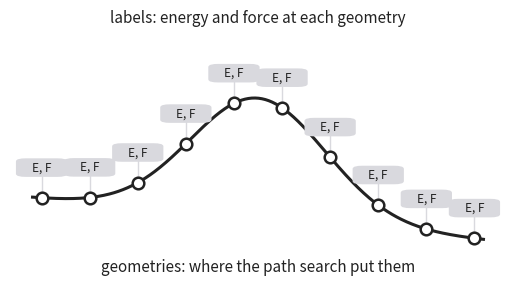

Recreate this plot in Python. (Note: this script raises an exception after producing the figure.)
"""Three small drawings for the introduction of the defence talk.

pic_dataset.png : a reaction path, ten geometries, a label (E, F) at each.
pic_rq1.png     : the same, a few labels swapped for better ones.
pic_rq2.png     : the same, all labels from another surface whose transition
                  state sits elsewhere; the geometries are not moved.

Run from the repo root:  python docs/defence/draw_dataset_pics.py
"""
import numpy as np
import matplotlib
matplotlib.use("Agg")
import matplotlib.pyplot as plt
from matplotlib.patches import FancyBboxPatch

OUT = "docs/defence/pics/"
INK, GREY, TAG, NEW, NAVY = "#222222", "#9a9a9a", "#d9d9de", "#e0731f", "#030f4f"


def profile(x):
    # reactant at 0, transition state at 0.5, product at 1 (lower)
    return 1.0 * np.exp(-((x - 0.5) ** 2) / 0.045) - 0.35 * x


def unrestricted(x):
    # lies below the restricted profile around the barrier, maximum shifted
    return profile(x) - 0.75 * np.exp(-((x - 0.60) ** 2) / 0.035)


def base(ax, show_curve=True):
    x = np.linspace(0, 1, 400)
    if show_curve:
        ax.plot(x, profile(x), color=INK, lw=2.2, zorder=2)
    xs = np.linspace(0.02, 0.98, 10)
    ax.scatter(xs, profile(xs), s=70, color="white", edgecolor=INK, lw=1.8, zorder=4)
    ax.set_xlim(-0.05, 1.05)
    ax.set_ylim(-0.75, 1.55)
    ax.axis("off")
    return xs


def tag(ax, x, y, color, text="E, F", dy=0.25, fc=None):
    ax.add_patch(FancyBboxPatch((x - 0.045, y + dy - 0.06), 0.09, 0.12,
                                boxstyle="round,pad=0.01,rounding_size=0.02",
                                fc=fc or color, ec=color, lw=1.2, zorder=5))
    ax.text(x, y + dy, text, ha="center", va="center", fontsize=8.5,
            color="white" if fc is None and color != TAG else INK, zorder=6)
    ax.plot([x, x], [y + 0.04, y + dy - 0.07], color=color, lw=1, zorder=3)


def finish(fig, name):
    fig.savefig(OUT + name, dpi=220, bbox_inches="tight", transparent=True)
    plt.close(fig)
    print("written", OUT + name)


# 1. dataset = geometries + labels
fig, ax = plt.subplots(figsize=(6.4, 3.6))
xs = base(ax)
for x in xs:
    tag(ax, x, profile(x), TAG)
ax.text(0.5, -0.62, "geometries: where the path search put them",
        ha="center", fontsize=11, color=INK)
ax.text(0.5, 1.45, "labels: energy and force at each geometry",
        ha="center", fontsize=11, color=INK)
finish(fig, "pic_dataset.png")

# 2. RQ1: a few labels swapped for better ones
fig, ax = plt.subplots(figsize=(6.4, 3.6))
xs = base(ax)
better = {3, 4, 6}
for i, x in enumerate(xs):
    if i in better:
        tag(ax, x, profile(x), NEW)
    else:
        tag(ax, x, profile(x), TAG)
ax.text(0.5, 1.45, "a few labels recomputed at a better level",
        ha="center", fontsize=11, color=NEW)
ax.text(0.5, -0.62, "geometries unchanged", ha="center", fontsize=11, color=INK)
finish(fig, "pic_rq1.png")

# 3. RQ2: all labels from another surface, geometries not moved
fig, ax = plt.subplots(figsize=(6.4, 3.6))
x = np.linspace(0, 1, 400)
xs = base(ax, show_curve=False)
ax.plot(x, profile(x), color=GREY, lw=1.6, ls="--", zorder=1)
ax.plot(x, unrestricted(x), color=NEW, lw=2.2, zorder=2)
for xi in xs:
    tag(ax, xi, profile(xi), NEW)
xm = x[np.argmax(unrestricted(x))]
ax.scatter([xm], [unrestricted(xm)], marker="*", s=180, color=NEW, zorder=6)
ax.annotate("transition state of\nthe new surface", (xm, unrestricted(xm)),
            xytext=(0.18, 1.1), fontsize=10, color=NEW, ha="center",
            arrowprops=dict(arrowstyle="-", color=NEW, lw=1))
ax.text(0.5, 1.45, "all labels from another surface",
        ha="center", fontsize=11, color=NEW)
ax.text(0.5, -0.62, "geometries unchanged, placed by the old surface",
        ha="center", fontsize=11, color=INK)
finish(fig, "pic_rq2.png")


# 4. relabelling: same geometries, labels swapped, one single point each
from matplotlib.patches import FancyArrowPatch
fig, axes = plt.subplots(1, 2, figsize=(12, 3.8), gridspec_kw={"wspace": 0.55})
for ax, color, head, sub in [
        (axes[0], TAG, "Transition1x", "geometries from the path search,\nlabels at " + chr(969) + "B97X/6-31G(d)"),
        (axes[1], NEW, "relabelled", "same geometries,\nlabels at " + chr(969) + "B97M-V/def2-TZVP")]:
    xs = base(ax)
    for x in xs:
        tag(ax, x, profile(x), color)
    ax.text(0.5, 1.45, head, ha="center", fontsize=13, color=INK, fontweight="bold")
    ax.text(0.5, -0.68, sub, ha="center", va="top", fontsize=10.5, color=INK, linespacing=1.4)
    ax.set_ylim(-1.15, 1.6)
# arrow between the panels, in figure coordinates
arr = FancyArrowPatch((0.435, 0.52), (0.565, 0.52), transform=fig.transFigure,
                      arrowstyle="-|>", mutation_scale=28, lw=3, color=NEW)
fig.patches.append(arr)
fig.text(0.5, 0.60, "one single point\nper geometry", ha="center", va="bottom",
         fontsize=10.5, color=NEW, linespacing=1.3)
fig.text(0.5, 0.45, "no new" + chr(10) + "path search", ha="center", va="top", fontsize=10.5, color="#9a9a9a", linespacing=1.3)
finish(fig, "pic_relabelling.png")


# 5. relabelling seen in configuration space: contour map of the surface,
#    the NEB path as points; right panel the other level, same points
def pes(x, y, level="cheap"):
    e = (-np.exp(-((x - 1.0) ** 2 + (y - 0.9) ** 2) / 0.55)
         - np.exp(-((x + 1.0) ** 2 + (y + 0.9) ** 2) / 0.55)
         + 0.05 * (x ** 2 + y ** 2))
    if level == "expensive":
        e = e + 0.10 * np.exp(-((x - 0.3) ** 2 + (y + 0.4) ** 2) / 0.4) - 0.04 * x
    return e


def path_points(n=10):
    t = np.linspace(-1.05, 1.05, n)
    return t, 0.85 * t + 0.25 * np.sin(np.pi * t)


fig, axes = plt.subplots(1, 2, figsize=(12, 4.6), gridspec_kw={"wspace": 0.45})
xx, yy = np.meshgrid(np.linspace(-2.1, 2.1, 300), np.linspace(-2.1, 2.1, 300))
for ax, level, color, head, sub in [
        (axes[0], "cheap", "#b8b8bd", "Transition1x", "path relaxed and labelled at " + chr(969) + "B97X/6-31G(d)"),
        (axes[1], "expensive", NEW, "relabelled", "same geometries, labels at " + chr(969) + "B97M-V/def2-TZVP")]:
    zz = pes(xx, yy, level)
    ax.contour(xx, yy, zz, levels=np.linspace(-0.95, 0.35, 14), colors=GREY if level == "cheap" else NEW,
               linewidths=0.8, alpha=0.55, linestyles="solid")
    px, py = path_points()
    ax.plot(px, py, color=INK, lw=1.4, zorder=3)
    ax.scatter(px, py, s=80, color=color, edgecolor=INK, lw=1.4, zorder=4)
    # one example label
    k = 3
    ax.annotate("E, F", (px[k], py[k]), xytext=(px[k] + 0.75, py[k] - 0.35), fontsize=9.5,
                color=INK if level == "cheap" else NEW, ha="left", va="center",
                bbox=dict(boxstyle="round,pad=0.25", fc="white", ec=color, lw=1.2),
                arrowprops=dict(arrowstyle="-", color=color, lw=1.2), zorder=6)
    ax.text(-1.0, -1.55, "reactant", fontsize=10, color=INK, ha="center")
    ax.text(1.0, 1.45, "product", fontsize=10, color=INK, ha="center")
    ax.text(px[5] - 0.28, py[5] + 0.22, chr(8225), fontsize=13, color=INK, ha="center", va="center")
    ax.set_xlim(-2.1, 2.1); ax.set_ylim(-2.1, 2.1); ax.set_aspect("equal")
    ax.set_xticks([]); ax.set_yticks([])
    for sp in ax.spines.values():
        sp.set_color("#bbbbbb")
    ax.set_xlabel("configuration space", fontsize=10, color=GREY)
    ax.set_title(head, fontsize=13, fontweight="bold", color=INK)
    ax.text(0.5, -0.14, sub, transform=ax.transAxes, ha="center", va="top", fontsize=10.5, color=INK)
arr = FancyArrowPatch((0.455, 0.52), (0.545, 0.52), transform=fig.transFigure,
                      arrowstyle="-|>", mutation_scale=28, lw=3, color=NEW)
fig.patches.append(arr)
fig.text(0.5, 0.58, "one single point" + chr(10) + "per geometry", ha="center", va="bottom",
         fontsize=10.5, color=NEW, linespacing=1.3)
fig.text(0.5, 0.46, "no new" + chr(10) + "path search", ha="center", va="top", fontsize=10.5, color="#9a9a9a", linespacing=1.3)
finish(fig, "pic_relabelling_config.png")


# 6. the same in 3D: surface height and the floor contours, path points
#    lifted to their label energy, stems show the geometry is unchanged
fig = plt.figure(figsize=(13, 5.2))
xx3, yy3 = np.meshgrid(np.linspace(-1.9, 1.9, 160), np.linspace(-1.9, 1.9, 160))
for k, (level, color, cmap_col, head, sub) in enumerate([
        ("cheap", "#8c8c92", "#bfbfc4", "Transition1x", "path relaxed and labelled at " + chr(969) + "B97X/6-31G(d)"),
        ("expensive", NEW, "#f0b88a", "relabelled", "same geometries, labels at " + chr(969) + "B97M-V/def2-TZVP")]):
    ax = fig.add_subplot(1, 2, k + 1, projection="3d")
    zz = pes(xx3, yy3, level)
    floor = -1.55
    ax.plot_surface(xx3, yy3, zz, color=cmap_col, alpha=0.18, linewidth=0, antialiased=True, shade=True)
    ax.plot_wireframe(xx3, yy3, zz, rstride=20, cstride=20, color=color, linewidth=0.5, alpha=0.45)
    ax.contour(xx3, yy3, zz, levels=np.linspace(-0.95, 0.35, 14), zdir="z", offset=floor,
               colors=color, linewidths=0.7, alpha=0.6)
    px, py = path_points()
    pz = pes(px, py, level)
    ax.plot(px, py, pz, color=INK, lw=1.4, zorder=10)
    ax.scatter(px, py, pz, s=55, color=color if level == "expensive" else "#b8b8bd", edgecolor=INK, lw=1.2, zorder=11, depthshade=False)
    ax.scatter(px, py, [floor] * len(px), s=22, color=INK, zorder=11, depthshade=False)
    for x, y, z in zip(px, py, pz):
        ax.plot([x, x], [y, y], [floor, z], color=INK, lw=0.6, alpha=0.45)
    ax.set_zlim(floor, 0.45)
    ax.set_xlim(-1.9, 1.9); ax.set_ylim(-1.9, 1.9)
    ax.view_init(elev=26, azim=-38)
    ax.set_xticks([]); ax.set_yticks([]); ax.set_zticks([])
    ax.set_zlabel("energy", fontsize=10, color=GREY, labelpad=-8)
    ax.xaxis.pane.fill = ax.yaxis.pane.fill = ax.zaxis.pane.fill = False
    ax.xaxis.pane.set_edgecolor("#dddddd"); ax.yaxis.pane.set_edgecolor("#dddddd"); ax.zaxis.pane.set_edgecolor("#dddddd")
    ax.grid(False)
    ax.set_title(head, fontsize=13, fontweight="bold", color=INK, pad=2)
    ax.text2D(0.5, -0.02, sub, transform=ax.transAxes, ha="center", va="top", fontsize=10.5, color=INK)
    ax.text2D(0.5, -0.07, "floor: contour lines of the surface, black dots: the stored geometries" if k == 0
              else "same dots on the floor, new heights", transform=ax.transAxes, ha="center", va="top",
              fontsize=9.5, color=GREY)
arr = FancyArrowPatch((0.47, 0.5), (0.53, 0.5), transform=fig.transFigure,
                      arrowstyle="-|>", mutation_scale=26, lw=3, color=NEW)
fig.patches.append(arr)
fig.text(0.5, 0.56, "one single point" + chr(10) + "per geometry", ha="center", va="bottom", fontsize=10.5, color=NEW, linespacing=1.3)
fig.text(0.5, 0.44, "no new" + chr(10) + "path search", ha="center", va="top", fontsize=10.5, color="#9a9a9a", linespacing=1.3)
fig.subplots_adjust(left=0.01, right=0.99, top=0.95, bottom=0.14, wspace=0.05)
fig.savefig(OUT + "pic_relabelling_3d.png", dpi=220, transparent=True)
plt.close(fig)
print("written", OUT + "pic_relabelling_3d.png")


# 7. one panel, both surfaces: old (grey) and new (orange) slightly different,
#    same floor geometries, stems up to the label heights on both surfaces
fig = plt.figure(figsize=(9, 6))
ax = fig.add_subplot(1, 1, 1, projection="3d")
floor = -1.55
z_old = pes(xx3, yy3, "cheap")
z_new = pes(xx3, yy3, "expensive") + 0.32
ax.plot_surface(xx3, yy3, z_old, color="#bfbfc4", alpha=0.10, linewidth=0, antialiased=True, shade=True)
ax.plot_wireframe(xx3, yy3, z_old, rstride=20, cstride=20, color="#8c8c92", linewidth=0.5, alpha=0.5)
ax.plot_surface(xx3, yy3, z_new, color="#f0b88a", alpha=0.10, linewidth=0, antialiased=True, shade=True)
ax.plot_wireframe(xx3, yy3, z_new, rstride=20, cstride=20, color=NEW, linewidth=0.5, alpha=0.5)
ax.contour(xx3, yy3, z_old, levels=np.linspace(-0.95, 0.35, 14), zdir="z", offset=floor,
           colors="#8c8c92", linewidths=0.7, alpha=0.6)
px, py = path_points()
pz_old = pes(px, py, "cheap")
pz_new = pes(px, py, "expensive") + 0.32
ax.plot(px, py, pz_old, color="#6f6f75", lw=1.3)
ax.plot(px, py, pz_new, color=NEW, lw=1.3)
for x, y, zo, zn in zip(px, py, pz_old, pz_new):
    ax.plot([x, x], [y, y], [floor, max(zo, zn)], color=INK, lw=0.7, alpha=0.5)
ax.scatter(px, py, [floor] * len(px), s=26, color=INK, depthshade=False)
ax.scatter(px, py, pz_old, s=55, color="#b8b8bd", edgecolor=INK, lw=1.1, depthshade=False)
ax.scatter(px, py, pz_new, s=55, color=NEW, edgecolor=INK, lw=1.1, depthshade=False)
ax.set_zlim(floor, 0.8); ax.set_xlim(-1.9, 1.9); ax.set_ylim(-1.9, 1.9)
ax.view_init(elev=26, azim=-38)
ax.set_xticks([]); ax.set_yticks([]); ax.set_zticks([])
ax.set_zlabel("energy", fontsize=10, color=GREY, labelpad=-8)
ax.xaxis.pane.fill = ax.yaxis.pane.fill = ax.zaxis.pane.fill = False
for a in (ax.xaxis, ax.yaxis, ax.zaxis):
    a.pane.set_edgecolor("#dddddd")
ax.grid(False)
# legend as text
ax.text2D(0.02, 1.10, "grey: " + chr(969) + "B97X/6-31G(d), the surface the path was relaxed on",
          transform=ax.transAxes, fontsize=10.5, color="#6f6f75", va="top")
ax.text2D(0.02, 1.05, "orange: " + chr(969) + "B97M-V/def2-TZVP, the surface of the new labels",
          transform=ax.transAxes, fontsize=10.5, color=NEW, va="top")
ax.text2D(0.02, 1.00, "black dots: the stored geometries, unchanged",
          transform=ax.transAxes, fontsize=10.5, color=INK, va="top")
ax.text2D(0.5, 0.0, "relabelling: one single point per geometry on the new surface, no new path search",
          transform=ax.transAxes, fontsize=10.5, color=INK, ha="center", va="top")
fig.subplots_adjust(left=0.0, right=1.0, top=0.9, bottom=0.05)
fig.savefig(OUT + "pic_relabelling_3d_v2.png", dpi=220, transparent=True)
plt.close(fig)
print("written", OUT + "pic_relabelling_3d_v2.png")


# 8. two panels: left the cheap surface alone, arrow, right both surfaces
def panel3d(ax, both, bands=False):
    floor = -1.55
    z_old = pes(xx3, yy3, "cheap")
    ax.plot_surface(xx3, yy3, z_old, color="#bfbfc4", alpha=0.10, linewidth=0, antialiased=True, shade=True)
    ax.plot_wireframe(xx3, yy3, z_old, rstride=20, cstride=20, color="#8c8c92", linewidth=0.5, alpha=0.5)
    ax.contour(xx3, yy3, z_old, levels=np.linspace(-0.95, 0.35, 14), zdir="z", offset=floor,
               colors="#8c8c92", linewidths=0.7, alpha=0.6)
    px, py = path_points()
    pz_old = pes(px, py, "cheap")
    if bands:
        # the intermediate NEB bands, from the straight interpolation to the final path
        t = np.linspace(-1.05, 1.05, 10)
        y_start = py[-1] / px[-1] * t - 0.55 * np.sin(np.pi * t)   # first band, bowed the other way
        for w, alpha in [(0.0, 0.35), (0.4, 0.45), (0.72, 0.55)]:
            bx, by = t, (1 - w) * y_start + w * py
            bz = pes(bx, by, "cheap")
            ax.plot(bx, by, bz, color="#8c8c92", lw=0.9, alpha=alpha)
            ax.scatter(bx, by, [floor] * len(bx), s=10, color=INK, alpha=alpha, depthshade=False)
            ax.scatter(bx, by, bz, s=22, color="#d0d0d4", edgecolor=INK, lw=0.6, alpha=alpha + 0.2, depthshade=False)
            if both:
                bzn = pes(bx, by, "expensive") + 0.32
                ax.scatter(bx, by, bzn, s=22, color=NEW, edgecolor=INK, lw=0.6, alpha=alpha + 0.2, depthshade=False)
            for x, y, z in zip(bx, by, bz):
                ax.plot([x, x], [y, y], [floor, z], color=INK, lw=0.3, alpha=0.18)
    ax.plot(px, py, pz_old, color="#6f6f75", lw=1.3)
    top = pz_old
    if both:
        z_new = pes(xx3, yy3, "expensive") + 0.32
        ax.plot_surface(xx3, yy3, z_new, color="#f0b88a", alpha=0.10, linewidth=0, antialiased=True, shade=True)
        ax.plot_wireframe(xx3, yy3, z_new, rstride=20, cstride=20, color=NEW, linewidth=0.5, alpha=0.5)
        pz_new = pes(px, py, "expensive") + 0.32
        ax.plot(px, py, pz_new, color=NEW, lw=1.3)
        top = np.maximum(pz_old, pz_new)
    for x, y, zt in zip(px, py, top):
        ax.plot([x, x], [y, y], [floor, zt], color=INK, lw=0.7, alpha=0.5)
    ax.scatter(px, py, [floor] * len(px), s=26, color=INK, depthshade=False)
    ax.scatter(px, py, pz_old, s=55, color="#b8b8bd", edgecolor=INK, lw=1.1, depthshade=False)
    if both:
        ax.scatter(px, py, pz_new, s=55, color=NEW, edgecolor=INK, lw=1.1, depthshade=False)
    ax.set_zlim(floor, 0.8); ax.set_xlim(-1.9, 1.9); ax.set_ylim(-1.9, 1.9)
    ax.view_init(elev=26, azim=-38)
    ax.set_xticks([]); ax.set_yticks([]); ax.set_zticks([])
    ax.set_zlabel("energy", fontsize=10, color=GREY, labelpad=-8)
    ax.xaxis.pane.fill = ax.yaxis.pane.fill = ax.zaxis.pane.fill = False
    for a in (ax.xaxis, ax.yaxis, ax.zaxis):
        a.pane.set_edgecolor("#dddddd")
    ax.grid(False)


fig = plt.figure(figsize=(14, 5.6))
axl = fig.add_subplot(1, 2, 1, projection="3d"); panel3d(axl, both=False)
axr = fig.add_subplot(1, 2, 2, projection="3d"); panel3d(axr, both=True)
axl.set_title("Transition1x", fontsize=13, fontweight="bold", color=INK, pad=14)
axr.set_title("relabelled", fontsize=13, fontweight="bold", color=INK, pad=14)
axl.text2D(0.5, 0.0, "path relaxed and labelled at " + chr(969) + "B97X/6-31G(d)", transform=axl.transAxes,
           ha="center", va="top", fontsize=10.5, color="#8c8c92")
axr.text2D(0.5, 0.0, "same geometries, new labels at " + chr(969) + "B97M-V/def2-TZVP", transform=axr.transAxes,
           ha="center", va="top", fontsize=10.5, color=NEW)
arr = FancyArrowPatch((0.47, 0.5), (0.53, 0.5), transform=fig.transFigure,
                      arrowstyle="-|>", mutation_scale=26, lw=3, color=NEW)
fig.patches.append(arr)
fig.text(0.5, 0.56, "one single point" + chr(10) + "per geometry", ha="center", va="bottom", fontsize=10.5, color=NEW, linespacing=1.3)
fig.text(0.5, 0.44, "no new" + chr(10) + "path search", ha="center", va="top", fontsize=10.5, color="#9a9a9a", linespacing=1.3)
fig.subplots_adjust(left=0.0, right=1.0, top=0.90, bottom=0.08, wspace=0.02)
fig.savefig(OUT + "pic_relabelling_3d_v3.png", dpi=220, transparent=True)
plt.close(fig)
print("written", OUT + "pic_relabelling_3d_v3.png")


# 9. as 8, but with the intermediate NEB bands that Transition1x also keeps
fig = plt.figure(figsize=(14, 5.6))
axl = fig.add_subplot(1, 2, 1, projection="3d"); panel3d(axl, both=False, bands=True)
axr = fig.add_subplot(1, 2, 2, projection="3d"); panel3d(axr, both=True, bands=True)
axl.set_title("Transition1x", fontsize=13, fontweight="bold", color=INK, pad=14)
axr.set_title("relabelled", fontsize=13, fontweight="bold", color=INK, pad=14)
axl.text2D(0.5, 0.0, "every NEB iteration kept: paths relaxed and labelled at " + chr(969) + "B97X/6-31G(d)",
           transform=axl.transAxes, ha="center", va="top", fontsize=10.5, color="#8c8c92")
axr.text2D(0.5, 0.0, "same geometries, new labels at " + chr(969) + "B97M-V/def2-TZVP", transform=axr.transAxes,
           ha="center", va="top", fontsize=10.5, color=NEW)
arr = FancyArrowPatch((0.47, 0.5), (0.53, 0.5), transform=fig.transFigure,
                      arrowstyle="-|>", mutation_scale=26, lw=3, color=NEW)
fig.patches.append(arr)
fig.text(0.5, 0.56, "one single point" + chr(10) + "per geometry", ha="center", va="bottom", fontsize=10.5, color=NEW, linespacing=1.3)
fig.text(0.5, 0.44, "no new" + chr(10) + "path search", ha="center", va="top", fontsize=10.5, color="#9a9a9a", linespacing=1.3)
fig.subplots_adjust(left=0.0, right=1.0, top=0.90, bottom=0.08, wspace=0.02)
fig.savefig(OUT + "pic_relabelling_3d_v4.png", dpi=220, transparent=True)
plt.close(fig)
print("written", OUT + "pic_relabelling_3d_v4.png")


# 10. what Transition1x changed: left, equilibrium datasets sample around the
#     minima only; right, Transition1x samples the reaction paths
def panel_equilibrium(ax):
    floor = -1.55
    z_old = pes(xx3, yy3, "cheap")
    ax.plot_surface(xx3, yy3, z_old, color="#bfbfc4", alpha=0.10, linewidth=0, antialiased=True, shade=True)
    ax.plot_wireframe(xx3, yy3, z_old, rstride=20, cstride=20, color="#8c8c92", linewidth=0.5, alpha=0.5)
    ax.contour(xx3, yy3, z_old, levels=np.linspace(-0.95, 0.35, 14), zdir="z", offset=floor,
               colors="#8c8c92", linewidths=0.7, alpha=0.6)
    rng = np.random.default_rng(3)
    for cx, cy in [(-1.0, -0.9), (1.0, 0.9)]:
        n = 22
        r = np.clip(np.abs(rng.normal(0, 0.22, n)), 0, 0.42); th = rng.uniform(0, 2 * np.pi, n)
        qx, qy = cx + r * np.cos(th), cy + r * np.sin(th)
        qz = pes(qx, qy, "cheap")
        for x, y, z in zip(qx, qy, qz):
            ax.plot([x, x], [y, y], [floor, z], color=INK, lw=0.4, alpha=0.3)
        ax.scatter(qx, qy, [floor] * n, s=14, color=INK, alpha=0.7, depthshade=False)
        ax.scatter(qx, qy, qz, s=30, color="#b8b8bd", edgecolor=INK, lw=0.8, depthshade=False)
    ax.set_zlim(floor, 0.8); ax.set_xlim(-1.9, 1.9); ax.set_ylim(-1.9, 1.9)
    ax.view_init(elev=26, azim=-38)
    ax.set_xticks([]); ax.set_yticks([]); ax.set_zticks([])
    ax.set_zlabel("energy", fontsize=10, color=GREY, labelpad=-8)
    ax.xaxis.pane.fill = ax.yaxis.pane.fill = ax.zaxis.pane.fill = False
    for a in (ax.xaxis, ax.yaxis, ax.zaxis):
        a.pane.set_edgecolor("#dddddd")
    ax.grid(False)


fig = plt.figure(figsize=(14, 5.6))
axl = fig.add_subplot(1, 2, 1, projection="3d"); panel_equilibrium(axl)
axr = fig.add_subplot(1, 2, 2, projection="3d"); panel3d(axr, both=False, bands=True)
axl.set_title("equilibrium datasets (QM9, ANI-1x)", fontsize=13, fontweight="bold", color="#7f7f86", pad=14)
axr.set_title("Transition1x", fontsize=13, fontweight="bold", color="#7f7f86", pad=14)
axl.text2D(0.5, 0.0, "structures at and near the minima; the transition-state region is empty",
           transform=axl.transAxes, ha="center", va="top", fontsize=10.5, color="#7f7f86")
axr.text2D(0.5, 0.0, "reaction paths, every NEB iteration kept; the transition-state region is sampled",
           transform=axr.transAxes, ha="center", va="top", fontsize=10.5, color="#7f7f86")
arr = FancyArrowPatch((0.47, 0.5), (0.53, 0.5), transform=fig.transFigure,
                      arrowstyle="-|>", mutation_scale=26, lw=3, color="#9a9a9a")
fig.patches.append(arr)
fig.text(0.5, 0.56, "sampling the" + chr(10) + "reaction paths", ha="center", va="bottom", fontsize=10.5, color="#7f7f86", linespacing=1.3)
fig.subplots_adjust(left=0.0, right=1.0, top=0.90, bottom=0.08, wspace=0.02)
fig.savefig(OUT + "pic_t1x_vs_equilibrium.png", dpi=220, transparent=True)
plt.close(fig)
print("written", OUT + "pic_t1x_vs_equilibrium.png")


# 11. the two questions as two edits of the relabelling picture
def pes_bs(x, y):
    """the surface of the other spin formalism: a lowered channel beside the
    restricted path, so the lowest saddle sits beside the path, not on it"""
    u = (x + y) / np.sqrt(2.0)          # along the path
    v = (x - y) / np.sqrt(2.0)          # across the path
    # trough across the path direction, with a small bump at u = 0 inside it,
    # so the trough's highest point (the new saddle) sits at (u, v) = (0, 0.75)
    across = np.exp(-((v - 0.75) ** 2) / 0.22)
    along = 0.55 + 0.45 * (1.0 - np.exp(-(u ** 2) / 0.3))
    return pes(x, y, "cheap") + 0.32 - 0.55 * across * along


def saddle_of(f):
    u, v = 0.0, 0.75
    x = (u + v) / np.sqrt(2.0); y = (u - v) / np.sqrt(2.0)
    return x, y, f(x, y)


def panel_rq(ax, mode):
    floor = -1.55
    z_old = pes(xx3, yy3, "cheap")
    ax.plot_surface(xx3, yy3, z_old, color="#bfbfc4", alpha=0.10, linewidth=0, antialiased=True, shade=True)
    ax.plot_wireframe(xx3, yy3, z_old, rstride=20, cstride=20, color="#8c8c92", linewidth=0.5, alpha=0.5)
    ax.contour(xx3, yy3, z_old, levels=np.linspace(-0.95, 0.35, 14), zdir="z", offset=floor,
               colors="#8c8c92", linewidths=0.7, alpha=0.6)
    px, py = path_points()
    pz_old = pes(px, py, "cheap")
    if mode == "rq1":
        z_new = pes(xx3, yy3, "expensive") + 0.32
        pz_new = pes(px, py, "expensive") + 0.32
        sel = [3, 4, 6]
    else:
        z_new = pes_bs(xx3, yy3)
        pz_new = pes_bs(px, py)
        sel = list(range(len(px)))
    ax.plot_surface(xx3, yy3, z_new, color="#f0b88a", alpha=0.10, linewidth=0, antialiased=True, shade=True)
    ax.plot_wireframe(xx3, yy3, z_new, rstride=20, cstride=20, color=NEW, linewidth=0.5, alpha=0.5)
    ax.plot(px, py, pz_old, color="#6f6f75", lw=1.3)
    for i, (x, y) in enumerate(zip(px, py)):
        top = max(pz_old[i], pz_new[i]) if i in sel else pz_old[i]
        ax.plot([x, x], [y, y], [floor, top], color=INK, lw=0.7, alpha=0.5)
    ax.scatter(px, py, [floor] * len(px), s=26, color=INK, depthshade=False)
    ax.scatter(px, py, pz_old, s=55, color="#b8b8bd", edgecolor=INK, lw=1.1, depthshade=False)
    ax.scatter(px[sel], py[sel], pz_new[sel], s=55, color=NEW, edgecolor=INK, lw=1.1, depthshade=False)
    if mode == "rq2":
        sx, sy, sz = saddle_of(pes_bs)
        ax.scatter([sx], [sy], [sz], s=170, marker="*", color=NEW, edgecolor=INK, lw=0.8, depthshade=False)
        ax.scatter([sx], [sy], [floor], s=70, marker="*", color=NEW, edgecolor=INK, lw=0.6, depthshade=False)
        ax.plot([sx, sx], [sy, sy], [floor, sz], color=NEW, lw=0.9, ls="--", alpha=0.8)
    ax.set_zlim(floor, 0.8); ax.set_xlim(-1.9, 1.9); ax.set_ylim(-1.9, 1.9)
    ax.view_init(elev=26, azim=-38)
    ax.set_xticks([]); ax.set_yticks([]); ax.set_zticks([])
    ax.set_zlabel("energy", fontsize=10, color=GREY, labelpad=-8)
    ax.xaxis.pane.fill = ax.yaxis.pane.fill = ax.zaxis.pane.fill = False
    for a in (ax.xaxis, ax.yaxis, ax.zaxis):
        a.pane.set_edgecolor("#dddddd")
    ax.grid(False)


MID = "#7f7f86"
for mode, name, head, sub in [
        ("rq1", "pic_rq1_3d.png", "relabel a few geometries, not all",
         "a few single points at the better level; the rest keeps its old labels"),
        ("rq2", "pic_rq2_3d.png", "relabel on a surface with a different shape",
         "labels from the unrestricted surface; its transition state (star) lies beside the path")]:
    fig = plt.figure(figsize=(7, 5.6))
    ax = fig.add_subplot(1, 1, 1, projection="3d"); panel_rq(ax, mode)
    ax.set_title(head, fontsize=13, fontweight="bold", color=MID, pad=14)
    ax.text2D(0.5, 0.0, sub, transform=ax.transAxes, ha="center", va="top", fontsize=10.5, color=MID)
    fig.subplots_adjust(left=0.0, right=1.0, top=0.90, bottom=0.08)
    fig.savefig(OUT + name, dpi=220, transparent=True)
    plt.close(fig)
    print("written", OUT + name)
